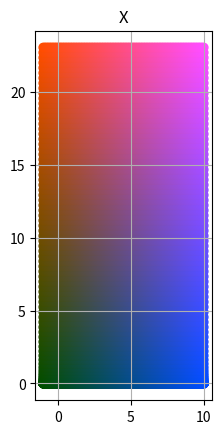
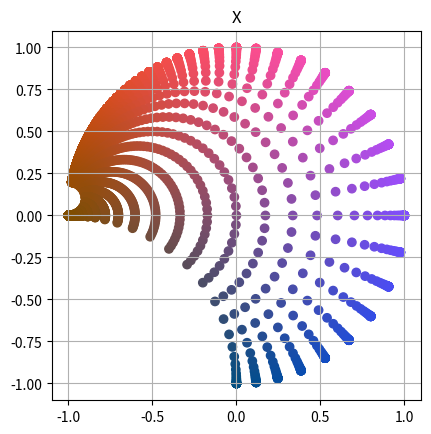

Here is the Python script that generated these plots, in order:
# -*- coding: utf-8 -*-
"""
Created on Mon Jan 13 13:34:08 2020

[redacted]
"""

import matplotlib.pyplot as plt
import numpy as np


def plot_points(x):
    # Normalize x0 and x1 independently to [0, 1]
    x0min = x[:, 0].min()
    x0max = x[:, 0].max()
    x0 = (x[:, 0] - x0min) / (x0max - x0min)
    x1min = x[:, 1].min()
    x1max = x[:, 1].max()
    x1 = (x[:, 1] - x1min) / (x1max - x1min)

    # Each point is colored with (R, G, B) = (x1, 0.0, x0)
    colors = np.stack((x1, np.full(len(x), 0.3), x0), 1)

    fig, ax = plt.subplots(1, 1)

    ax.scatter(*x.T, c=colors)
    ax.set_title('X')
    ax.grid()
    ax.set_aspect('equal')

    plt.show()


def f(x, y):
    denomi = x ** 2 + (1 + y) ** 2
    u = (1 - x ** 2 - y ** 2) / denomi
    v = (2 * x) / denomi
    return u, v


if __name__ == '__main__':
    x = np.linspace(-1, 10, 100)
    y = np.logspace(-5, 10, 100)

    x, y = np.meshgrid(x, y)
    x = x.ravel()
    y = y.ravel()
    xy = np.vstack((x, np.log(1 + y)))
    plot_points(xy.T)

    uv = np.vstack(f(x, y))
    plot_points(uv.T)
